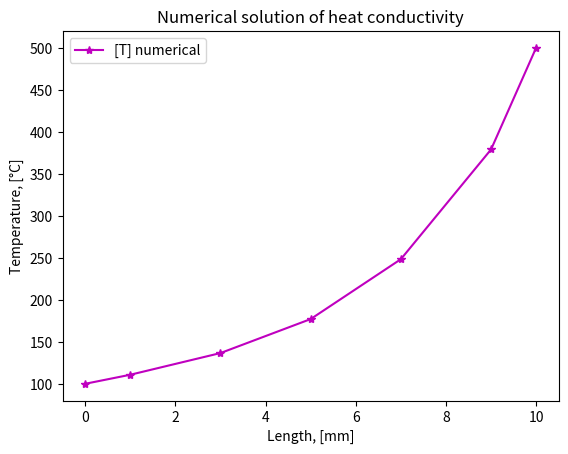

The script that saved this image:
import matplotlib.pyplot as mp
import numpy as np

""" 
---------------------
|     ГУ 1 рода     |
---------------------
"""


########################################################################################################################

# функции

def tdma_algorithm(
        a_p: np.ndarray,
        a_w: np.ndarray,
        a_e: np.ndarray,
        b: np.ndarray,
        temp_size: int,
        temp_arr: np.ndarray) -> np.ndarray:
    """
    Это функция для реализации
    алгоритма TDMA

    Parameters
    ----------
    a_p
    a_w
    a_e
    b
    temp_size
    temp_arr

    Returns
    -------

    """

    P = np.zeros(temp_size)
    Q = np.zeros(temp_size)

    P[0] = a_e[0] / a_p[0]
    Q[0] = b[0] / a_p[0]

    for i in range(1, temp_size):
        P[i] = a_e[i] / (a_p[i] - (a_w[i] * P[i - 1]))
        Q[i] = (b[i] + (a_w[i] * Q[i - 1])) / (a_p[i] - (a_w[i] * P[i - 1]))

    temp_arr[temp_size - 1] = Q[temp_size - 1]

    for i in range(temp_size - 1, 0, -1):
        temp_arr[i - 1] = P[i - 1] * temp_arr[i] + Q[i - 1]

    # temp_arr[0] = T_left
    # temp_arr[temp_size-1] = T_right

    return temp_arr


# -----------------------------------------------------------------------------------------------------------------------


########################################################################################################################
# тело программы
########################################################################################################################


# данные, касающиеся самого тела
N_origin: int = 5  # количество к.о.
N: int = N_origin + 2  # количество к.о. с учетом фиктивных к.о.
length: float = 10.0  # длина всего предмета, m
k: float = 1000.0  # коэффициент температуропроводности, m^2 / сек
T_left: float = 100.0  # температура слева, K
T_right: float = 500.0  # температура справа, K
delta: float = 0.1  # m
dx: float = length / N_origin  # m
L: np.ndarray = np.arange(start=(-dx / 2), stop=length + (dx / 2) + delta, step=dx)
L[0], L[N - 1] = 0, L[N - 1] - (dx / 2)

# данные, касающиеся времени
all_time: float = 10.0  # все рассматриваемое время, sec
dt: float = 10.0  # sec
time_steps: int = int(all_time / dt)  # количество врем промежутков
a_o: float = k * dx / dt  # a_o = (rho * c * dx) / dt

# линеаризация источника S = S_c + S_p * T[i]
S_c: float = 0.0
S_p: float = 0.0

T_init: float = T_left  # начальная температура, K
T_old_solution = T_init * np.ones(shape=N, dtype=float)  # массив для записи решения на старом временном слое

T_old_solution_set: np.array = np.array([], dtype=float)  # массив для записи всех решений

k_arr: np.ndarray = np.array([k] * (N + 1), float)  # массив для коэф температуропровондости

# массивы для коэф дискретного аналога
a_p: np.ndarray = np.zeros(shape=N, dtype=float)
a_w: np.ndarray = np.zeros(shape=N, dtype=float)
a_e: np.ndarray = np.zeros(shape=N, dtype=float)
b: np.ndarray = np.zeros(shape=N, dtype=float)

########################################################################################################################

# цикл с решением уравнений

time_iter: float = dt  # текущее время
while (time_iter <= all_time):
    a_p[0], a_w[0], a_e[0], b[0] = 1, 0, -1, (2 * T_left)  # учитываем фиктивный к.о.
    a_p[N - 1], a_w[N - 1], a_e[N - 1], b[N - 1] = 1, -1, 0, (2 * T_right)

    for i in range(1, N - 1):
        a_w[i] = k / dx
        a_e[i] = k / dx
        a_p[i] = a_w[i] + a_e[i] + a_o - (S_p * dx)
        b[i] = S_c * dx + a_o * T_old_solution[i]

    T_current_solution_numerical = tdma_algorithm(a_p, a_w, a_e, b, N,
                                                  T_old_solution)  # получаем решение на данном временном шаге
    T_old_solution = T_current_solution_numerical
    T_current_solution_numerical[0], T_current_solution_numerical[N - 1] = T_left, T_right
    T_old_solution_set = np.concatenate(
        (T_old_solution_set, T_current_solution_numerical))  # записываем отдельно все эти решения

    print(time_iter, ' sec:  ', T_current_solution_numerical)
    print('         a_p = ', a_p)
    print('         a_e = ', a_e)
    print('         a_w = ', a_w)
    print('         b = ', b)
    print('\n\n')
    time_iter += dt

T_old_solution_set = T_old_solution_set.reshape((time_steps, N))

# -----------------------------------------------------------------------------------------------------------------------

# отрисовка

time_iter: float = dt  # текущее время
i: int = 0  # номер итерации
while (time_iter <= all_time):
    fig, ax = mp.subplots()
    line, = ax.plot(L, T_old_solution_set[i], "-*m", label='[T] numerical')
    mp.legend()
    mp.xlabel('Length, [mm]')
    mp.ylabel('Temperature, [°C]')
    mp.title('Numerical solution of heat conductivity')
    mp.show()
    time_iter += dt
    i += 1

########################################################################################################################
